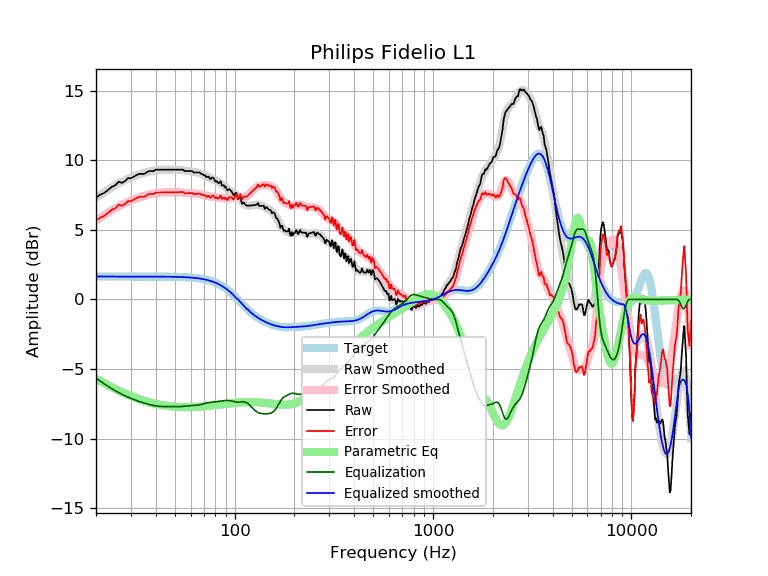

Data behind this chart, as committed beside it:
frequency, raw, error, smoothed, error_smoothed, equalization, parametric_eq, equalized_raw, equalized_smoothed, target
20, 7.31, 5.66, 7.30, 5.65, -5.65, -5.68, 1.66, 1.65, 1.65
21, 7.53, 5.88, 7.51, 5.86, -5.86, -5.85, 1.67, 1.65, 1.65
22, 7.65, 6.00, 7.71, 6.06, -6.06, -6.01, 1.59, 1.65, 1.65
23, 7.86, 6.21, 7.89, 6.24, -6.24, -6.15, 1.62, 1.65, 1.65
24, 8.09, 6.44, 8.05, 6.41, -6.41, -6.29, 1.68, 1.65, 1.65
25, 8.19, 6.55, 8.20, 6.56, -6.56, -6.42, 1.64, 1.65, 1.65
26, 8.46, 6.81, 8.34, 6.69, -6.69, -6.54, 1.77, 1.65, 1.65
27, 8.38, 6.73, 8.46, 6.81, -6.81, -6.65, 1.57, 1.65, 1.65
28, 8.50, 6.85, 8.56, 6.92, -6.92, -6.75, 1.58, 1.65, 1.65
29, 8.72, 7.07, 8.66, 7.01, -7.01, -6.85, 1.71, 1.65, 1.65
30, 8.70, 7.05, 8.75, 7.10, -7.10, -6.93, 1.60, 1.65, 1.65
31, 8.82, 7.17, 8.83, 7.18, -7.18, -7.01, 1.64, 1.65, 1.65
32, 8.93, 7.28, 8.90, 7.25, -7.25, -7.09, 1.67, 1.65, 1.65
33, 9.02, 7.37, 8.97, 7.32, -7.32, -7.15, 1.70, 1.65, 1.65
34, 9.02, 7.37, 9.03, 7.38, -7.38, -7.22, 1.64, 1.65, 1.65
35, 9.02, 7.37, 9.09, 7.44, -7.44, -7.27, 1.58, 1.65, 1.65
36, 9.12, 7.48, 9.14, 7.49, -7.49, -7.33, 1.63, 1.65, 1.65
37, 9.22, 7.58, 9.18, 7.54, -7.54, -7.38, 1.68, 1.64, 1.64
38, 9.22, 7.58, 9.22, 7.58, -7.58, -7.42, 1.64, 1.64, 1.64
39, 9.22, 7.58, 9.26, 7.61, -7.61, -7.46, 1.61, 1.64, 1.64
40, 9.32, 7.68, 9.28, 7.64, -7.64, -7.49, 1.68, 1.64, 1.64
41, 9.32, 7.68, 9.30, 7.66, -7.66, -7.53, 1.66, 1.64, 1.64
42, 9.32, 7.68, 9.32, 7.68, -7.68, -7.56, 1.65, 1.64, 1.64
43, 9.32, 7.68, 9.33, 7.69, -7.69, -7.58, 1.64, 1.64, 1.64
44, 9.32, 7.68, 9.33, 7.69, -7.69, -7.61, 1.63, 1.64, 1.64
45, 9.32, 7.69, 9.33, 7.69, -7.69, -7.63, 1.63, 1.64, 1.64
46, 9.32, 7.69, 9.33, 7.69, -7.69, -7.65, 1.63, 1.64, 1.64
47, 9.32, 7.69, 9.33, 7.70, -7.70, -7.66, 1.63, 1.63, 1.63
48, 9.32, 7.69, 9.33, 7.70, -7.70, -7.68, 1.63, 1.63, 1.63
49, 9.32, 7.69, 9.33, 7.70, -7.70, -7.69, 1.62, 1.63, 1.63
50, 9.32, 7.70, 9.33, 7.70, -7.70, -7.70, 1.62, 1.63, 1.63
51, 9.32, 7.70, 9.32, 7.70, -7.70, -7.71, 1.62, 1.62, 1.62
52, 9.32, 7.70, 9.32, 7.70, -7.70, -7.72, 1.62, 1.62, 1.62
53, 9.32, 7.71, 9.31, 7.69, -7.69, -7.72, 1.63, 1.62, 1.62
54, 9.32, 7.71, 9.30, 7.69, -7.69, -7.72, 1.64, 1.61, 1.61
55, 9.32, 7.72, 9.28, 7.68, -7.68, -7.73, 1.65, 1.61, 1.61
56, 9.22, 7.62, 9.27, 7.67, -7.67, -7.73, 1.56, 1.60, 1.60
57, 9.22, 7.63, 9.25, 7.65, -7.65, -7.73, 1.57, 1.60, 1.60
58, 9.22, 7.63, 9.23, 7.64, -7.64, -7.73, 1.58, 1.59, 1.59
59, 9.22, 7.64, 9.22, 7.63, -7.63, -7.73, 1.59, 1.58, 1.58
60, 9.22, 7.65, 9.20, 7.62, -7.62, -7.73, 1.60, 1.58, 1.58
61, 9.22, 7.65, 9.18, 7.62, -7.62, -7.72, 1.61, 1.57, 1.57
62, 9.13, 7.57, 9.17, 7.61, -7.61, -7.72, 1.52, 1.56, 1.56
63, 9.12, 7.57, 9.15, 7.60, -7.60, -7.71, 1.51, 1.55, 1.55
64, 9.12, 7.58, 9.13, 7.59, -7.59, -7.71, 1.53, 1.54, 1.54
65, 9.12, 7.59, 9.11, 7.58, -7.58, -7.70, 1.54, 1.53, 1.53
66, 9.12, 7.61, 9.09, 7.57, -7.57, -7.70, 1.55, 1.51, 1.51
67, 9.09, 7.59, 9.05, 7.55, -7.55, -7.69, 1.54, 1.50, 1.50
68, 9.01, 7.53, 9.02, 7.53, -7.53, -7.68, 1.48, 1.49, 1.49
69, 8.99, 7.52, 8.98, 7.51, -7.51, -7.68, 1.48, 1.47, 1.47
70, 8.92, 7.47, 8.94, 7.48, -7.48, -7.67, 1.44, 1.45, 1.45
71, 8.92, 7.48, 8.89, 7.46, -7.46, -7.66, 1.46, 1.44, 1.44
72, 8.78, 7.36, 8.85, 7.44, -7.44, -7.65, 1.34, 1.42, 1.42
73, 8.82, 7.42, 8.81, 7.42, -7.42, -7.64, 1.40, 1.40, 1.40
74, 8.82, 7.45, 8.78, 7.40, -7.40, -7.64, 1.42, 1.37, 1.37
75, 8.66, 7.31, 8.74, 7.39, -7.39, -7.63, 1.27, 1.35, 1.35
76, 8.66, 7.33, 8.71, 7.38, -7.38, -7.62, 1.27, 1.32, 1.32
77, 8.76, 7.46, 8.67, 7.37, -7.37, -7.61, 1.39, 1.30, 1.30
78, 8.74, 7.47, 8.63, 7.36, -7.36, -7.60, 1.37, 1.27, 1.27
79, 8.62, 7.38, 8.59, 7.35, -7.35, -7.59, 1.26, 1.24, 1.24
... 553 more rows
